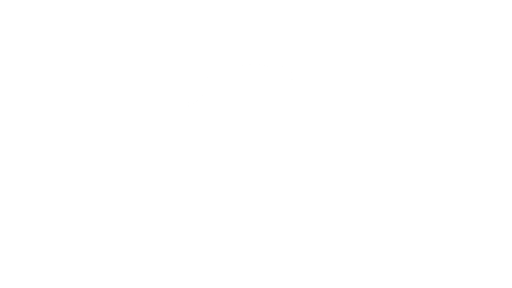
t = 0.00 s
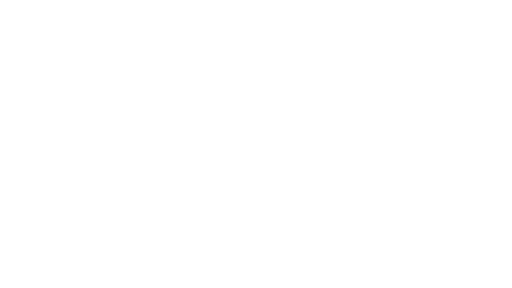
t = 0.80 s
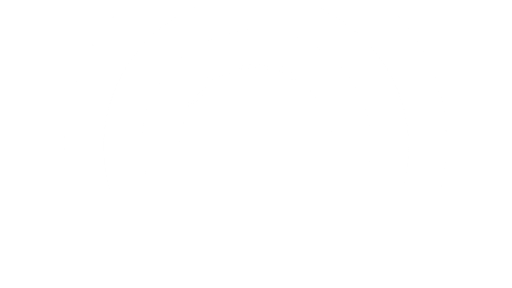
t = 1.05 s
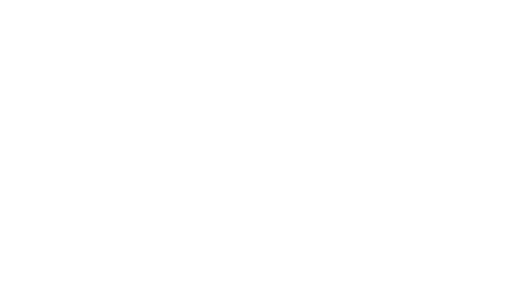
t = 1.30 s
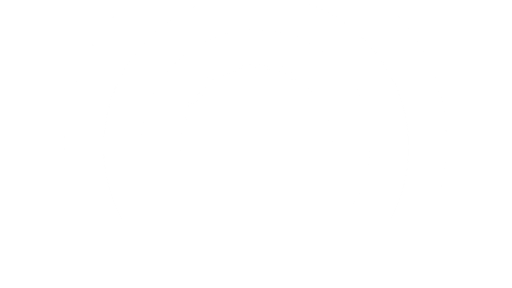
t = 1.55 s
t = 1.80 s: frame unchanged from t = 1.55 s, image omitted

The animated SVG that drew these frames (rendered in a browser with its animation timeline set to each time). Animation: 1 CSS @keyframes rule; one cycle of 1.80 s.

<svg width="1440" height="810" viewBox="0 0 1440 810" fill="none" xmlns="http://www.w3.org/2000/svg">
<style>
@keyframes fade {
  to {
    opacity: 1;
    filter: blur(0px);
  }
}

.ring {
  opacity: 0;
  animation: fade 1s ease forwards;
}

.star {
  opacity: 0;
  filter: blur(2px);
  animation: fade 1s ease forwards;
}
</style>
<g opacity="0.5" clip-path="url(#clip0_1328_22)">
<path style="animation-delay: 0s;" class="ring" d="M1256.21 404.604C1256.21 700.407 1016.14 940.204 720 940.204C423.859 940.204 183.791 700.407 183.791 404.604C183.791 108.801 423.859 -130.996 720 -130.996C1016.14 -130.996 1256.21 108.801 1256.21 404.604Z" stroke="url(#paint1_linear_1328_22)" stroke-opacity="0.1"/>

<path style="animation-delay: 150ms;" class="ring" d="M1148.87 413.296C1148.87 649.883 956.857 841.676 720 841.676C483.143 841.676 291.133 649.883 291.133 413.296C291.133 176.708 483.143 -15.0845 720 -15.0845C956.857 -15.0845 1148.87 176.708 1148.87 413.296Z" stroke="url(#paint2_linear_1328_22)" stroke-opacity="0.12"/>

<path style="animation-delay: 250ms;" class="ring" d="M1041.52 404.604C1041.52 581.975 897.572 725.764 719.998 725.764C542.424 725.764 398.473 581.975 398.473 404.604C398.473 227.233 542.424 83.4438 719.998 83.4438C897.572 83.4438 1041.52 227.233 1041.52 404.604Z" stroke="url(#paint3_linear_1328_22)" stroke-opacity="0.15"/>

<path style="animation-delay: 350ms;" class="ring" d="M934.184 404.604C934.184 522.759 838.291 618.544 720 618.544C601.709 618.544 505.816 522.759 505.816 404.604C505.816 286.448 601.709 190.664 720 190.664C838.291 190.664 934.184 286.448 934.184 404.604Z" stroke="url(#paint4_linear_1328_22)" stroke-opacity="0.2"/>
<path style="animation-delay: 400ms;" class="ring" d="M934.184 404.604C934.184 522.759 838.291 618.544 720 618.544C601.709 618.544 505.816 522.759 505.816 404.604C505.816 286.448 601.709 190.664 720 190.664C838.291 190.664 934.184 286.448 934.184 404.604Z" stroke="url(#paint5_linear_1328_22)" stroke-opacity="0.5"/>
<path style="animation-delay: 450ms;" class="ring" d="M934.184 404.604C934.184 522.759 838.291 618.544 720 618.544C601.709 618.544 505.816 522.759 505.816 404.604C505.816 286.448 601.709 190.664 720 190.664C838.291 190.664 934.184 286.448 934.184 404.604Z" stroke="url(#paint6_linear_1328_22)" stroke-opacity="0.6"/>
<g filter="url(#filter0_f_1328_22)">
<path d="M934.184 404.604C934.184 522.759 838.291 618.544 720 618.544C601.709 618.544 505.816 522.759 505.816 404.604C505.816 286.448 601.709 190.664 720 190.664C838.291 190.664 934.184 286.448 934.184 404.604Z" stroke="url(#paint7_linear_1328_22)" stroke-opacity="0.2"/>
<path d="M934.184 404.604C934.184 522.759 838.291 618.544 720 618.544C601.709 618.544 505.816 522.759 505.816 404.604C505.816 286.448 601.709 190.664 720 190.664C838.291 190.664 934.184 286.448 934.184 404.604Z" stroke="url(#paint8_linear_1328_22)" stroke-opacity="0.5"/>
</g>
<g class="star" opacity="0.5" style="animation-delay: 500ms;">
<rect opacity="0.9" width="1.09878" height="21.9755" transform="matrix(0.707163 -0.70705 0.707163 0.70705 510.492 323.196)" fill="url(#paint9_linear_1328_22)"/>
<rect opacity="0.9" width="1.09878" height="21.9755" transform="matrix(0.707163 0.70705 0.707163 -0.70705 510.492 337.957)" fill="url(#paint10_linear_1328_22)"/>
<ellipse cx="518.65" cy="330.576" rx="1.09886" ry="1.09869" fill="white"/>
</g>
</g>
<g class="star" style="animation-delay: 700ms;">
<rect opacity="0.9" x="587.539" y="228.853" width="1.0775" height="21.5499" transform="rotate(-90 587.539 228.853)" fill="url(#paint11_linear_1328_22)"/>
<rect opacity="0.9" width="1.0775" height="21.5499" transform="matrix(1 0 0 -1 597.779 239.09)" fill="url(#paint12_linear_1328_22)"/>
<circle cx="598.313" cy="228.315" r="1.0775" transform="rotate(-45 598.313 228.315)" fill="white"/>
</g>
<g class="star" opacity="0.7"  style="animation-delay: 600ms;">
<rect opacity="0.9" x="788.971" y="206.371" width="0.94276" height="18.8552" transform="rotate(-90 788.971 206.371)" fill="url(#paint13_linear_1328_22)"/>
<rect opacity="0.9" width="0.94276" height="18.8552" transform="matrix(1 0 0 -1 797.928 215.327)" fill="url(#paint14_linear_1328_22)"/>
<circle cx="798.398" cy="205.9" r="0.94276" transform="rotate(-45 798.398 205.9)" fill="white"/>
</g>
<g class="star" opacity="0.5"  style="animation-delay: 800ms;">
<rect opacity="0.9" x="928" y="392.571" width="0.808122" height="16.1624" transform="rotate(-45 928 392.571)" fill="url(#paint15_linear_1328_22)"/>
<rect opacity="0.9" width="0.808122" height="16.1624" transform="matrix(0.707107 0.707107 0.707107 -0.707107 928 403.429)" fill="url(#paint16_linear_1328_22)"/>
<circle cx="934" cy="398" r="0.808122" fill="white"/>
</g>
<defs>
<filter id="filter0_f_1328_22" x="475.316" y="160.164" width="489.367" height="488.88" filterUnits="userSpaceOnUse" color-interpolation-filters="sRGB">
<feFlood flood-opacity="0" result="BackgroundImageFix"/>
<feBlend mode="normal" in="SourceGraphic" in2="BackgroundImageFix" result="shape"/>
<feGaussianBlur stdDeviation="15" result="effect1_foregroundBlur_1328_22"/>
</filter>
<radialGradient id="paint0_radial_1328_22" cx="0" cy="0" r="1" gradientUnits="userSpaceOnUse" gradientTransform="translate(720 364) rotate(80.3639) scale(379.352 675.064)">
<stop stop-opacity="0"/>
<stop offset="1"/>
</radialGradient>
<linearGradient id="paint1_linear_1328_22" x1="720" y1="-131.496" x2="720" y2="940.704" gradientUnits="userSpaceOnUse">
<stop stop-color="white"/>
<stop offset="1" stop-color="white" stop-opacity="0"/>
</linearGradient>
<linearGradient id="paint2_linear_1328_22" x1="720" y1="-15.5845" x2="720" y2="842.176" gradientUnits="userSpaceOnUse">
<stop stop-color="white"/>
<stop offset="1" stop-color="#8D8D8D" stop-opacity="0"/>
</linearGradient>
<linearGradient id="paint3_linear_1328_22" x1="719.998" y1="82.9438" x2="719.998" y2="726.264" gradientUnits="userSpaceOnUse">
<stop stop-color="white"/>
<stop offset="1" stop-color="white" stop-opacity="0"/>
</linearGradient>
<linearGradient id="paint4_linear_1328_22" x1="720" y1="190.164" x2="720" y2="525.854" gradientUnits="userSpaceOnUse">
<stop stop-color="white"/>
<stop offset="1" stop-color="white" stop-opacity="0"/>
</linearGradient>
<linearGradient id="paint5_linear_1328_22" x1="720" y1="190.164" x2="739.981" y2="264.235" gradientUnits="userSpaceOnUse">
<stop stop-color="white"/>
<stop offset="1" stop-color="white" stop-opacity="0"/>
</linearGradient>
<linearGradient id="paint6_linear_1328_22" x1="720" y1="190.164" x2="724.341" y2="205.127" gradientUnits="userSpaceOnUse">
<stop stop-color="white"/>
<stop offset="1" stop-color="white" stop-opacity="0"/>
</linearGradient>
<linearGradient id="paint7_linear_1328_22" x1="720" y1="190.164" x2="720" y2="525.854" gradientUnits="userSpaceOnUse">
<stop stop-color="white"/>
<stop offset="1" stop-color="white" stop-opacity="0"/>
</linearGradient>
<linearGradient id="paint8_linear_1328_22" x1="720" y1="190.164" x2="739.981" y2="264.235" gradientUnits="userSpaceOnUse">
<stop stop-color="white"/>
<stop offset="1" stop-color="white" stop-opacity="0"/>
</linearGradient>
<linearGradient id="paint9_linear_1328_22" x1="0.549388" y1="0" x2="0.549388" y2="21.9755" gradientUnits="userSpaceOnUse">
<stop stop-color="white" stop-opacity="0"/>
<stop offset="0.5" stop-color="white"/>
<stop offset="1" stop-color="white" stop-opacity="0"/>
</linearGradient>
<linearGradient id="paint10_linear_1328_22" x1="0.549388" y1="0" x2="0.549388" y2="21.9755" gradientUnits="userSpaceOnUse">
<stop stop-color="white" stop-opacity="0"/>
<stop offset="0.5" stop-color="white"/>
<stop offset="1" stop-color="white" stop-opacity="0"/>
</linearGradient>
<linearGradient id="paint11_linear_1328_22" x1="588.078" y1="228.853" x2="588.078" y2="250.403" gradientUnits="userSpaceOnUse">
<stop stop-color="white" stop-opacity="0"/>
<stop offset="0.5" stop-color="white"/>
<stop offset="1" stop-color="white" stop-opacity="0"/>
</linearGradient>
<linearGradient id="paint12_linear_1328_22" x1="0.538748" y1="0" x2="0.538748" y2="21.5499" gradientUnits="userSpaceOnUse">
<stop stop-color="white" stop-opacity="0"/>
<stop offset="0.5" stop-color="white"/>
<stop offset="1" stop-color="white" stop-opacity="0"/>
</linearGradient>
<linearGradient id="paint13_linear_1328_22" x1="789.442" y1="206.371" x2="789.442" y2="225.226" gradientUnits="userSpaceOnUse">
<stop stop-color="white" stop-opacity="0"/>
<stop offset="0.5" stop-color="white"/>
<stop offset="1" stop-color="white" stop-opacity="0"/>
</linearGradient>
<linearGradient id="paint14_linear_1328_22" x1="0.47138" y1="0" x2="0.47138" y2="18.8552" gradientUnits="userSpaceOnUse">
<stop stop-color="white" stop-opacity="0"/>
<stop offset="0.5" stop-color="white"/>
<stop offset="1" stop-color="white" stop-opacity="0"/>
</linearGradient>
<linearGradient id="paint15_linear_1328_22" x1="928.404" y1="392.571" x2="928.404" y2="408.734" gradientUnits="userSpaceOnUse">
<stop stop-color="white" stop-opacity="0"/>
<stop offset="0.5" stop-color="white"/>
<stop offset="1" stop-color="white" stop-opacity="0"/>
</linearGradient>
<linearGradient id="paint16_linear_1328_22" x1="0.404061" y1="0" x2="0.404061" y2="16.1624" gradientUnits="userSpaceOnUse">
<stop stop-color="white" stop-opacity="0"/>
<stop offset="0.5" stop-color="white"/>
<stop offset="1" stop-color="white" stop-opacity="0"/>
</linearGradient>
<clipPath id="clip0_1328_22">
<rect width="1440" height="809.208" fill="white"/>
</clipPath>
</defs>
</svg>
